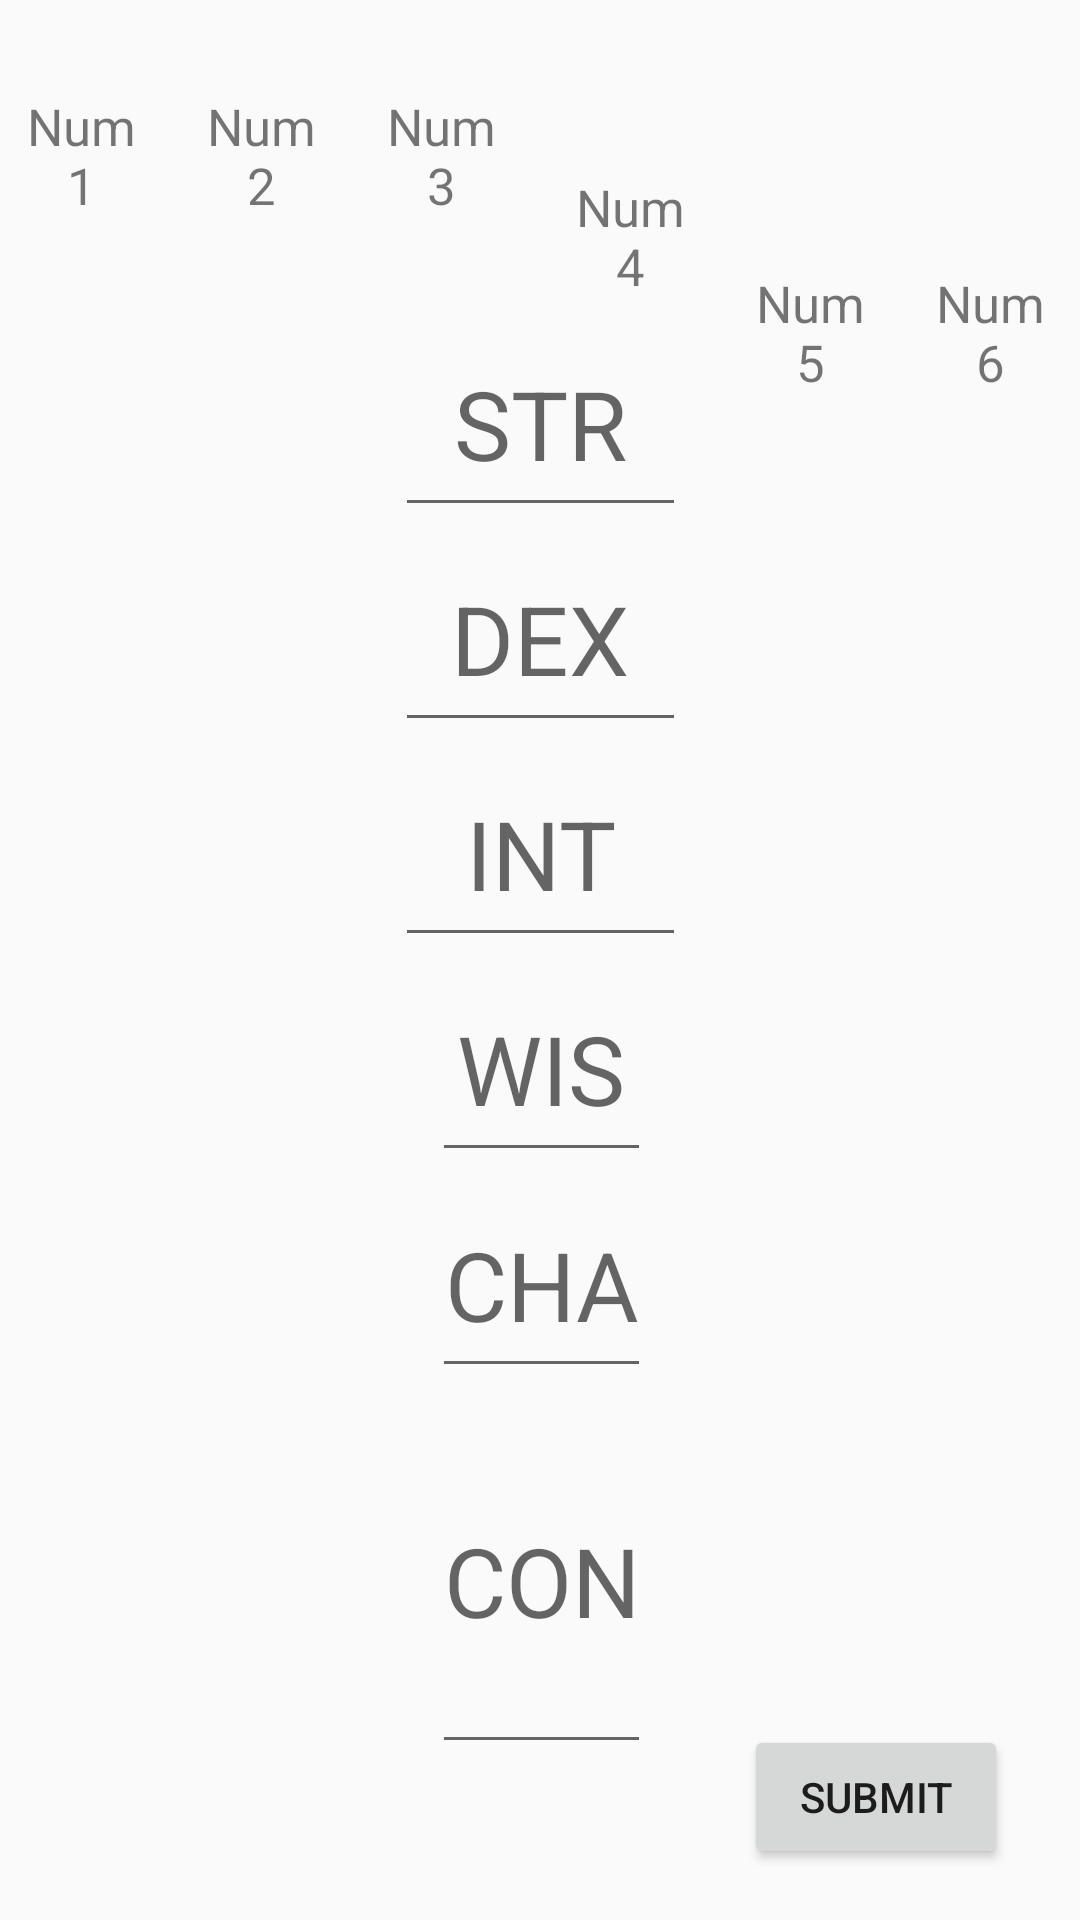

This screen was rendered from an Android layout file. Write that file and the resources it references.
<!-- AndroidManifest.xml: application theme AppTheme -->
<!-- res/layout/activity_set_character_rolls.xml -->
<?xml version="1.0" encoding="utf-8"?>
<android.support.constraint.ConstraintLayout xmlns:android="http://schemas.android.com/apk/res/android"
    xmlns:app="http://schemas.android.com/apk/res-auto"
    xmlns:tools="http://schemas.android.com/tools"
    android:layout_width="match_parent"
    android:layout_height="match_parent"
    tools:context=".setCharacterRolls"
    tools:layout_editor_absoluteY="81dp">


    <EditText
        android:id="@+id/etInputINT"
        android:layout_width="0dp"
        android:layout_height="0dp"
        android:ems="10"
        android:gravity="center"
        android:hint="INT"
        android:inputType="number"
        android:textSize="32dp"
        app:layout_constraintBottom_toTopOf="@+id/etInputWIS"
        app:layout_constraintEnd_toEndOf="@+id/etInputDEX"
        app:layout_constraintStart_toStartOf="@+id/etInputDEX"
        app:layout_constraintTop_toBottomOf="@+id/etInputDEX" />

    <EditText
        android:id="@+id/etInputDEX"
        android:layout_width="0dp"
        android:layout_height="0dp"
        android:ems="10"
        android:gravity="center"
        android:hint="DEX"
        android:inputType="number"
        android:textSize="32dp"
        app:layout_constraintBottom_toTopOf="@+id/etInputINT"
        app:layout_constraintEnd_toEndOf="@+id/etInputSTR"
        app:layout_constraintStart_toStartOf="@+id/etInputSTR"
        app:layout_constraintTop_toBottomOf="@+id/etInputSTR" />

    <TextView
        android:id="@+id/tDrag2"
        android:layout_width="0dp"
        android:layout_height="0dp"
        android:layout_marginEnd="18dp"
        android:layout_marginRight="18dp"
        android:gravity="center"
        android:text="Num2"
        android:textSize="17dp"
        app:layout_constraintBottom_toBottomOf="@+id/tDrag3"
        app:layout_constraintEnd_toStartOf="@+id/tDrag3"
        app:layout_constraintStart_toEndOf="@+id/tDrag1"
        app:layout_constraintTop_toTopOf="@+id/tDrag3" />

    <TextView
        android:id="@+id/tDrag3"
        android:layout_width="0dp"
        android:layout_height="0dp"
        android:layout_marginBottom="16dp"
        android:layout_marginEnd="21dp"
        android:layout_marginRight="21dp"
        android:layout_marginTop="16dp"
        android:gravity="center"
        android:text="Num3"
        android:textSize="17dp"
        app:layout_constraintBottom_toTopOf="@+id/etInputSTR"
        app:layout_constraintEnd_toStartOf="@+id/tDrag4"
        app:layout_constraintStart_toEndOf="@+id/tDrag2"
        app:layout_constraintTop_toTopOf="parent"
        app:layout_constraintVertical_chainStyle="spread_inside" />

    <TextView
        android:id="@+id/tDrag4"
        android:layout_width="0dp"
        android:layout_height="0dp"
        android:layout_marginBottom="321dp"
        android:layout_marginEnd="18dp"
        android:layout_marginRight="18dp"
        android:layout_marginTop="16dp"
        android:gravity="center"
        android:text="Num4"
        android:textSize="17dp"
        app:layout_constraintBottom_toTopOf="@+id/etInputCON"
        app:layout_constraintEnd_toStartOf="@+id/tDrag5"
        app:layout_constraintStart_toEndOf="@+id/tDrag3"
        app:layout_constraintTop_toTopOf="parent" />

    <TextView
        android:id="@+id/tDrag5"
        android:layout_width="0dp"
        android:layout_height="0dp"
        android:layout_marginBottom="369dp"
        android:layout_marginEnd="18dp"
        android:layout_marginRight="18dp"
        android:layout_marginTop="16dp"
        android:gravity="center"
        android:text="Num5"
        android:textSize="17dp"
        app:layout_constraintBottom_toTopOf="@+id/bSubmit"
        app:layout_constraintEnd_toStartOf="@+id/tDrag6"
        app:layout_constraintStart_toEndOf="@+id/tDrag4"
        app:layout_constraintTop_toTopOf="parent" />

    <TextView
        android:id="@+id/tDrag6"
        android:layout_width="0dp"
        android:layout_height="0dp"
        android:layout_marginBottom="369dp"
        android:layout_marginEnd="9dp"
        android:layout_marginRight="9dp"
        android:layout_marginTop="16dp"
        android:gravity="center"
        android:text="Num6"
        android:textSize="17dp"
        app:layout_constraintBottom_toTopOf="@+id/bSubmit"
        app:layout_constraintEnd_toEndOf="parent"
        app:layout_constraintStart_toEndOf="@+id/tDrag5"
        app:layout_constraintTop_toTopOf="parent" />

    <EditText
        android:id="@+id/etInputCHA"
        android:layout_width="0dp"
        android:layout_height="0dp"
        android:ems="10"
        android:gravity="center"
        android:hint="CHA"
        android:inputType="number"
        android:textSize="32dp"
        app:layout_constraintBottom_toTopOf="@+id/etInputCON"
        app:layout_constraintEnd_toEndOf="@+id/etInputCON"
        app:layout_constraintStart_toStartOf="@+id/etInputCON"
        app:layout_constraintTop_toBottomOf="@+id/etInputWIS" />

    <EditText
        android:id="@+id/etInputCON"
        android:layout_width="0dp"
        android:layout_height="0dp"
        android:layout_marginBottom="52dp"
        android:layout_marginEnd="31dp"
        android:layout_marginLeft="144dp"
        android:layout_marginRight="31dp"
        android:layout_marginStart="144dp"
        android:ems="10"
        android:gravity="center"
        android:hint="CON"
        android:inputType="number"
        android:textSize="32dp"
        app:layout_constraintBottom_toBottomOf="parent"
        app:layout_constraintEnd_toStartOf="@+id/bSubmit"
        app:layout_constraintStart_toStartOf="parent"
        app:layout_constraintTop_toBottomOf="@+id/tDrag4" />

    <TextView
        android:id="@+id/tDrag1"
        android:layout_width="0dp"
        android:layout_height="0dp"
        android:layout_marginEnd="18dp"
        android:layout_marginLeft="6dp"
        android:layout_marginRight="18dp"
        android:layout_marginStart="6dp"
        android:gravity="center"
        android:text="Num1"
        android:textSize="17dp"
        app:layout_constraintBottom_toBottomOf="@+id/tDrag2"
        app:layout_constraintEnd_toStartOf="@+id/tDrag2"
        app:layout_constraintStart_toStartOf="parent"
        app:layout_constraintTop_toTopOf="@+id/tDrag2" />

    <Button
        android:id="@+id/bSubmit"
        android:layout_width="wrap_content"
        android:layout_height="wrap_content"
        android:layout_marginBottom="17dp"
        android:layout_marginEnd="24dp"
        android:layout_marginRight="24dp"
        android:gravity="center"
        android:text="Submit"
        app:layout_constraintBottom_toBottomOf="parent"
        app:layout_constraintEnd_toEndOf="parent"
        app:layout_constraintStart_toEndOf="@+id/etInputCON"
        app:layout_constraintTop_toBottomOf="@+id/tDrag5" />

    <EditText
        android:id="@+id/etInputWIS"
        android:layout_width="0dp"
        android:layout_height="0dp"
        android:ems="10"
        android:gravity="center"
        android:hint="WIS"
        android:inputType="number"
        android:textSize="32dp"
        app:layout_constraintBottom_toTopOf="@+id/etInputCHA"
        app:layout_constraintEnd_toEndOf="@+id/etInputCHA"
        app:layout_constraintStart_toStartOf="@+id/etInputCHA"
        app:layout_constraintTop_toBottomOf="@+id/etInputINT" />

    <EditText
        android:id="@+id/etInputSTR"
        android:layout_width="97dp"
        android:layout_height="0dp"
        android:ems="10"
        android:gravity="center"
        android:hint="STR"
        android:maxLength="2"
        android:inputType="number"
        android:textSize="32dp"
        app:layout_constraintBottom_toTopOf="@+id/etInputDEX"
        app:layout_constraintEnd_toEndOf="parent"
        app:layout_constraintStart_toStartOf="parent"
        app:layout_constraintTop_toBottomOf="@+id/tDrag3" />
</android.support.constraint.ConstraintLayout>
<!-- resources referenced by this layout -->
<resources>
  <style name="AppTheme" parent="Theme.AppCompat.Light.DarkActionBar">
          
          <item name="colorPrimary">@color/colorPrimary</item>
          <item name="colorPrimaryDark">@color/colorPrimaryDark</item>
          <item name="colorAccent">@color/colorAccent</item>
      </style>
  <color name="colorPrimary">#3F51B5</color>
  <color name="colorPrimaryDark">#303F9F</color>
  <color name="colorAccent">#FF4081</color>
</resources>
